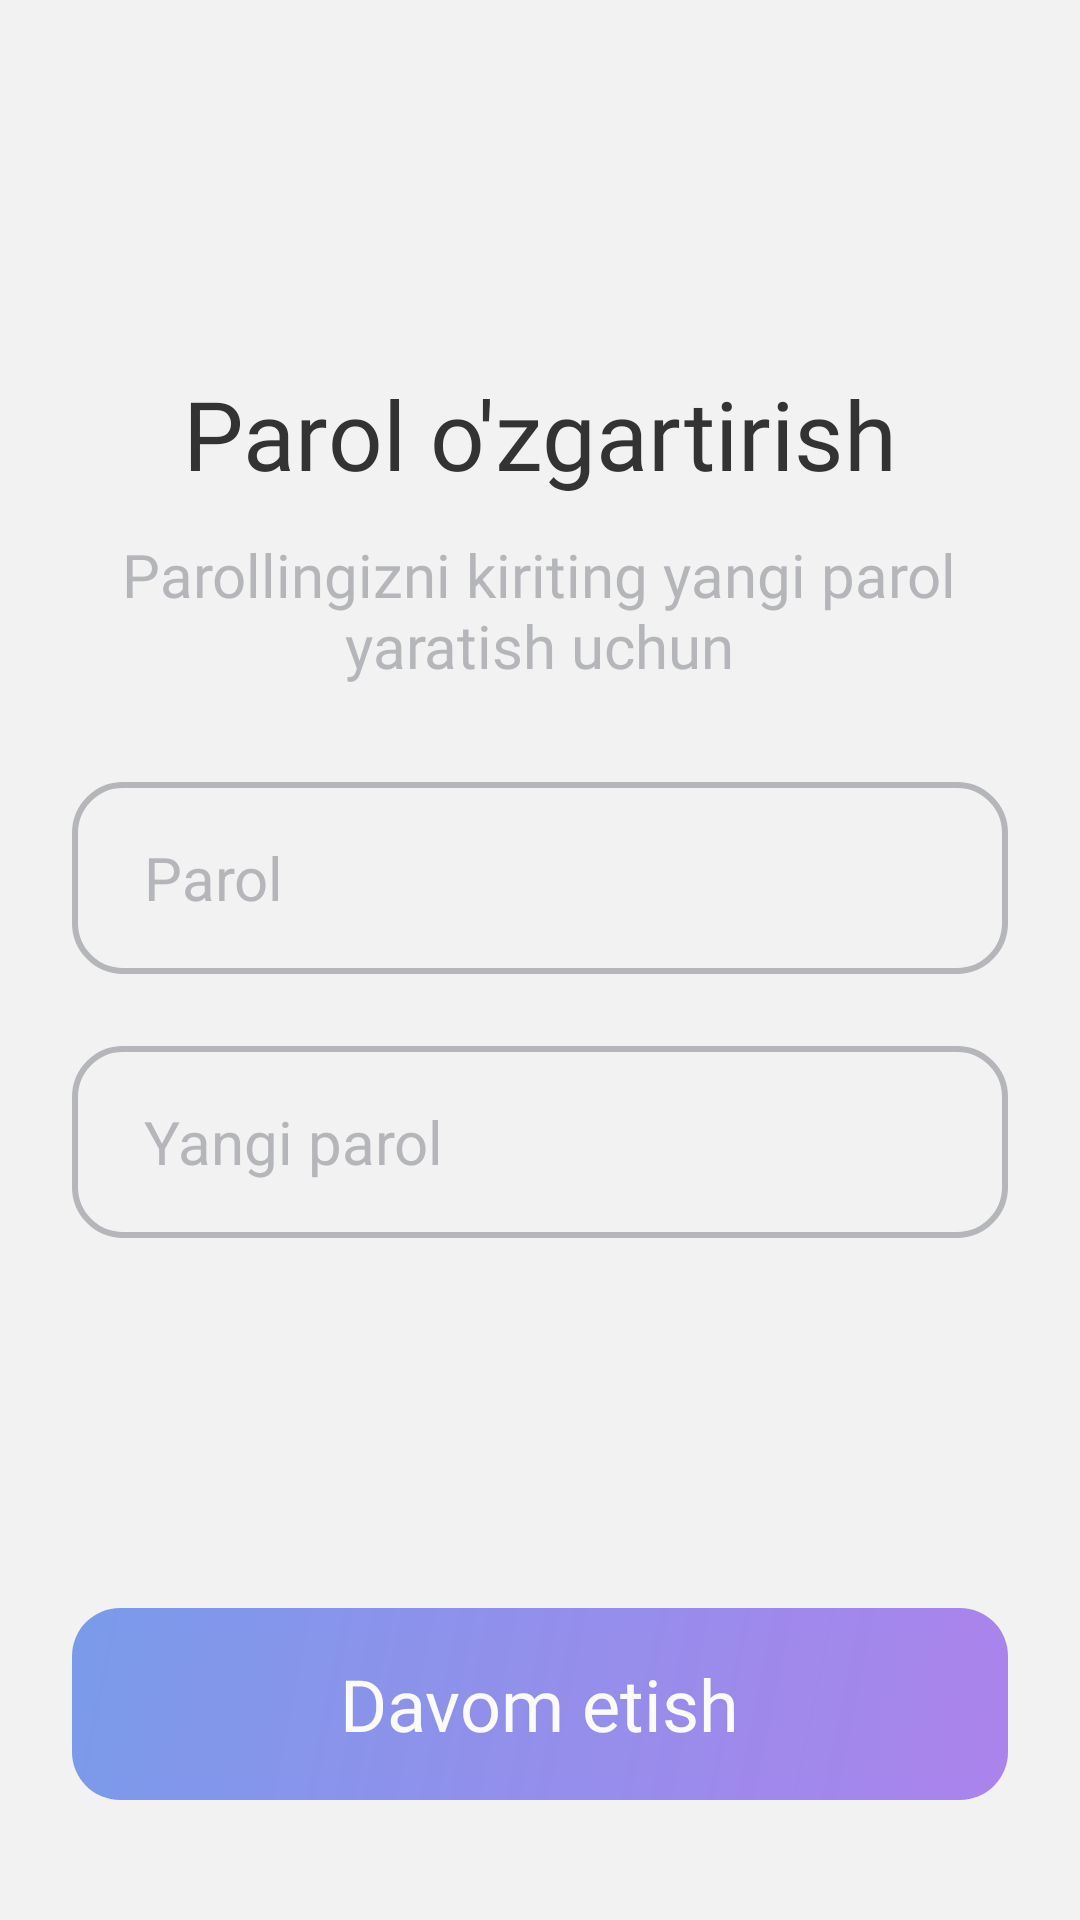

The Android layout XML behind this screen, and the referenced resources:
<!-- AndroidManifest.xml: application theme Theme.TutorApp -->
<!-- res/layout/fragment_tutor_change_password.xml -->
<?xml version="1.0" encoding="utf-8"?>
<LinearLayout xmlns:android="http://schemas.android.com/apk/res/android"
    xmlns:tools="http://schemas.android.com/tools"
    android:layout_width="match_parent"
    android:layout_height="match_parent"
    android:background="@color/light_gray"
    android:gravity="center_horizontal"
    android:orientation="vertical">

    <Space
        android:layout_width="wrap_content"
        android:layout_height="0dp"
        android:layout_weight="1" />

    <TextView
        android:id="@+id/tv_title"
        android:layout_width="wrap_content"
        android:layout_height="wrap_content"
        android:fontFamily="@font/sf_pro_display_medium"
        android:paddingHorizontal="16dp"
        android:text="@string/tutor_change_password_title"
        android:textColor="@color/black_custom"
        android:textSize="32sp" />

    <TextView
        android:id="@+id/tv_sub_title"
        android:layout_width="wrap_content"
        android:layout_height="wrap_content"
        android:layout_marginTop="12dp"
        android:fontFamily="@font/sf_pro_display_medium"
        android:paddingHorizontal="16dp"
        android:text="@string/tutor_change_password_subtitle"
        android:textAlignment="center"
        android:textColor="@color/gray"
        android:textSize="20sp" />

    <EditText
        android:id="@+id/et_old_password"
        android:layout_width="match_parent"
        android:layout_height="64dp"
        android:layout_marginHorizontal="24dp"
        android:layout_marginTop="32dp"
        android:autofillHints="emailAddress"
        android:background="@drawable/auth_input_background"
        android:hint="@string/tutor_change_password_parol"
        android:inputType="textPassword"
        android:paddingHorizontal="24dp"
        android:textColor="@color/black_custom"
        android:textColorHint="@color/gray"
        android:textSize="20sp"
        tools:ignore="TextFields" />

    <EditText
        android:id="@+id/et_new_password"
        android:layout_width="match_parent"
        android:layout_height="64dp"
        android:layout_marginHorizontal="24dp"
        android:layout_marginTop="24dp"
        android:autofillHints="password"
        android:background="@drawable/auth_input_background"
        android:hint="@string/tutor_change_password_new_parol"
        android:inputType="textPassword"
        android:paddingHorizontal="24dp"
        android:textColor="@color/black_custom"
        android:textColorHint="@color/gray"
        android:textSize="20sp"
        tools:ignore="TextFields" />

    <Space
        android:layout_width="wrap_content"
        android:layout_height="0dp"
        android:layout_weight="1" />

    <FrameLayout
        android:id="@+id/btn_next"
        android:layout_width="match_parent"
        android:layout_height="64dp"
        android:layout_marginHorizontal="24dp"
        android:layout_marginBottom="40dp"
        android:alpha=".7"
        android:background="@drawable/btn_tutor_background"
        android:clickable="false"
        android:focusable="false">

        <TextView
            android:id="@+id/tv_tutor"
            android:layout_width="wrap_content"
            android:layout_height="wrap_content"
            android:layout_gravity="center"
            android:fontFamily="@font/sf_pro_display_medium"
            android:text="@string/auth_next"
            android:textColor="@color/white"
            android:textSize="24sp" />

    </FrameLayout>

</LinearLayout>
<!-- resources referenced by this layout -->
<resources>
  <color name="black_custom">#333333</color>
  <color name="gray">#B4B6BA</color>
  <color name="light_gray">#F2F2F2</color>
  <color name="white">#FFFFFFFF</color>
  <!-- drawable auth_input_background (drawable) -->
  <?xml version="1.0" encoding="utf-8"?>
  <shape xmlns:android="http://schemas.android.com/apk/res/android">
      <stroke
          android:width="2dp"
          android:color="@color/gray" />
      <corners android:radius="16dp" />
  </shape>
  <!-- drawable btn_tutor_background (drawable) -->
  <?xml version="1.0" encoding="utf-8"?>
  <shape xmlns:android="http://schemas.android.com/apk/res/android">
      <corners android:radius="16dp" />
      <gradient
          android:angle="315"
          android:endColor="@color/violet"
          android:startColor="@color/blue" />
  </shape>
  <string name="auth_next">Davom etish</string>
  <string name="tutor_change_password_new_parol">Yangi parol</string>
  <string name="tutor_change_password_parol">Parol</string>
  <string name="tutor_change_password_subtitle">Parollingizni kiriting yangi parol\nyaratish uchun</string>
  <string name="tutor_change_password_title">Parol o\'zgartirish</string>
  <style name="Theme.TutorApp" parent="Base.Theme.TutorApp" />
  <color name="violet">#8E54E9</color>
  <color name="blue">#4776E6</color>
  <style name="Base.Theme.TutorApp" parent="Theme.Material3.DayNight.NoActionBar">
          
          
          <item name="android:splitMotionEvents">false</item>
          <item name="android:windowEnableSplitTouch">false</item>
          <item name="android:windowTranslucentStatus">false</item>
          <item name="android:windowLayoutInDisplayCutoutMode" tools:targetApi="o_mr1">shortEdges</item>
      </style>
</resources>
